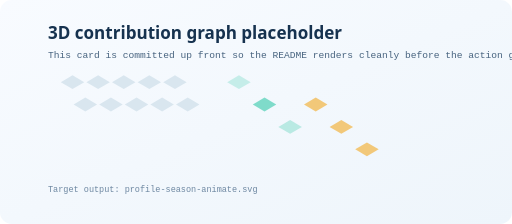
t = 0.00 s
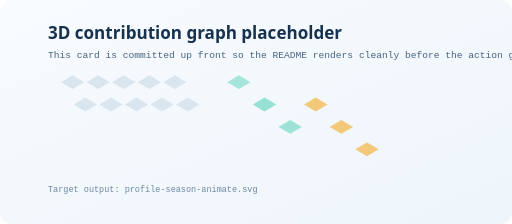
t = 0.65 s
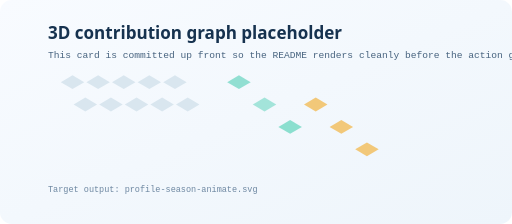
t = 1.05 s
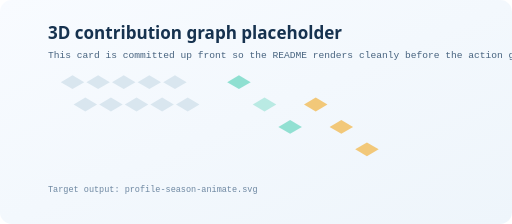
t = 1.70 s
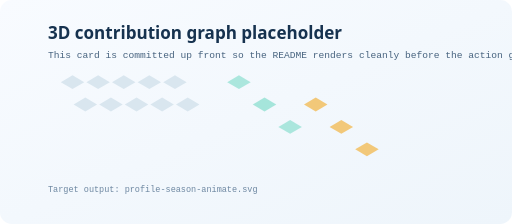
t = 2.28 s
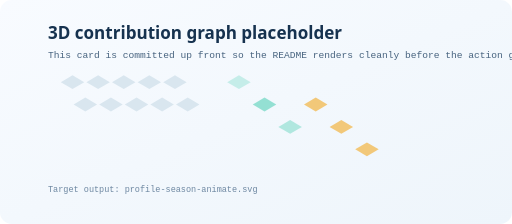
t = 2.80 s

The animated SVG that drew these frames (rendered in a browser with its animation timeline set to each time). Animation: 3 SMIL elements (animate=3); one cycle of 3.40 s, repeats indefinitely.

<svg width="960" height="420" viewBox="0 0 960 420" xmlns="http://www.w3.org/2000/svg" role="img" aria-labelledby="title desc">
  <title id="title">3D contribution placeholder</title>
  <desc id="desc">A light placeholder for the 3D contribution graph before the workflow generates real output.</desc>
  <defs>
    <linearGradient id="bg" x1="0%" y1="0%" x2="100%" y2="100%">
      <stop offset="0%" stop-color="#f8fbff" />
      <stop offset="100%" stop-color="#eef5fb" />
    </linearGradient>
  </defs>
  <rect width="960" height="420" rx="22" fill="url(#bg)" />
  <g transform="translate(114 112)">
    <g fill="#d9e6ef">
      <path d="M0 42l22-13 22 13-22 13z" />
      <path d="M48 42l22-13 22 13-22 13z" />
      <path d="M96 42l22-13 22 13-22 13z" />
      <path d="M144 42l22-13 22 13-22 13z" />
      <path d="M192 42l22-13 22 13-22 13z" />
      <path d="M24 84l22-13 22 13-22 13z" />
      <path d="M72 84l22-13 22 13-22 13z" />
      <path d="M120 84l22-13 22 13-22 13z" />
      <path d="M168 84l22-13 22 13-22 13z" />
      <path d="M216 84l22-13 22 13-22 13z" />
    </g>
    <g fill="#7FDBCA">
      <path d="M312 42l22-13 22 13-22 13z">
        <animate attributeName="opacity" values="0.4;1;0.4" dur="2.8s" repeatCount="indefinite" />
      </path>
      <path d="M360 84l22-13 22 13-22 13z">
        <animate attributeName="opacity" values="1;0.5;1" dur="3.4s" repeatCount="indefinite" />
      </path>
      <path d="M408 126l22-13 22 13-22 13z">
        <animate attributeName="opacity" values="0.5;1;0.5" dur="2.6s" repeatCount="indefinite" />
      </path>
    </g>
    <g fill="#F2C879">
      <path d="M456 84l22-13 22 13-22 13z" />
      <path d="M504 126l22-13 22 13-22 13z" />
      <path d="M552 168l22-13 22 13-22 13z" />
    </g>
  </g>
  <text x="90" y="74" font-family="Segoe UI, Arial, sans-serif" font-size="32" font-weight="700" fill="#16324F">3D contribution graph placeholder</text>
  <text x="90" y="108" font-family="Consolas, Monaco, monospace" font-size="18" fill="#47637f">This card is committed up front so the README renders cleanly before the action generates real contribution terrain.</text>
  <text x="90" y="360" font-family="Consolas, Monaco, monospace" font-size="16" fill="#6d87a1">Target output: profile-season-animate.svg</text>
</svg>
